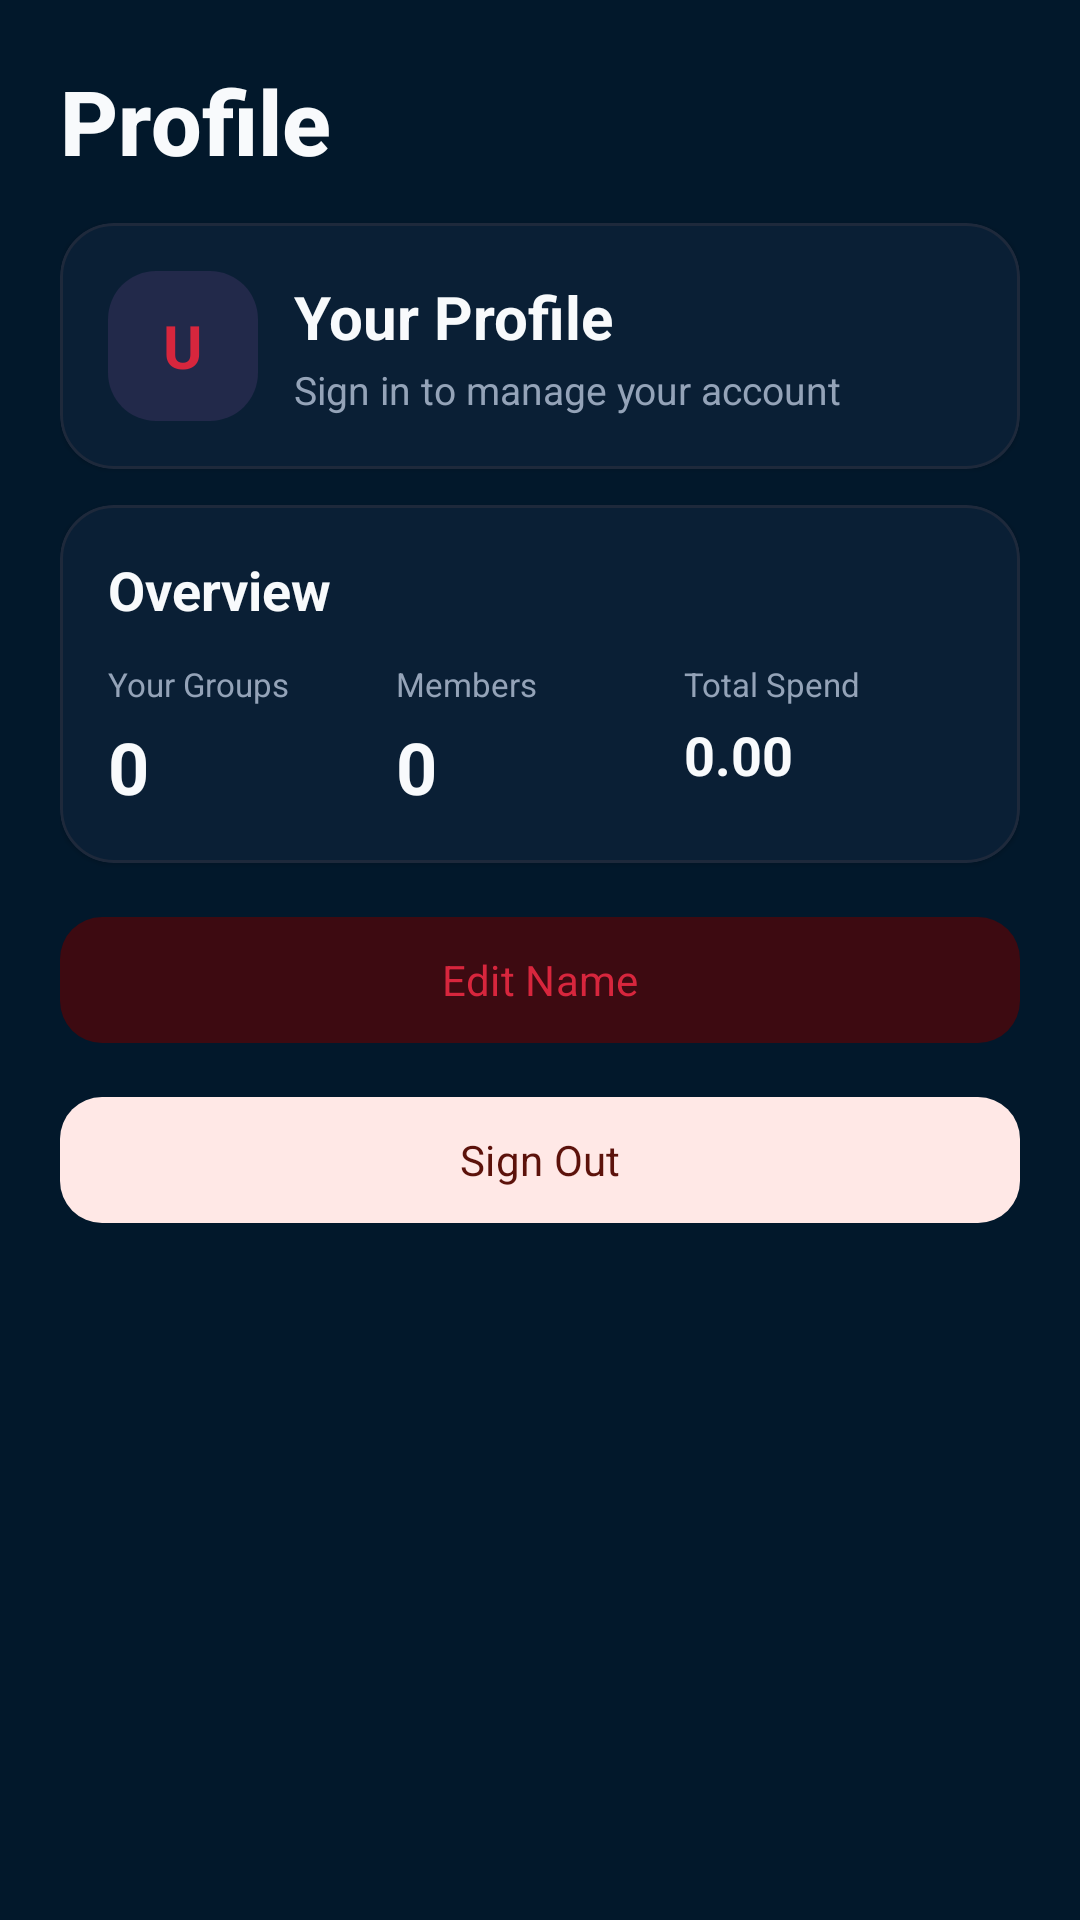

Here is an Android app screen rendered from its layout file. Give the layout XML and the strings, colors and styles it references.
<!-- AndroidManifest.xml: application theme Theme.SmartSplit -->
<!-- res/layout/fragment_profile.xml -->
<?xml version="1.0" encoding="utf-8"?>
<androidx.core.widget.NestedScrollView
    xmlns:android="http://schemas.android.com/apk/res/android"
    xmlns:app="http://schemas.android.com/apk/res-auto"
    android:layout_width="match_parent"
    android:layout_height="match_parent"
    android:background="@color/surface"
    android:fillViewport="true">

    <LinearLayout
        android:layout_width="match_parent"
        android:layout_height="wrap_content"
        android:orientation="vertical"
        android:padding="20dp">

        <TextView
            android:id="@+id/tv_profile_title"
            android:layout_width="wrap_content"
            android:layout_height="wrap_content"
            android:text="@string/nav_profile"
            android:textColor="@color/on_surface"
            android:textSize="30sp"
            android:textStyle="bold"
            android:fontFamily="sans-serif-medium" />

        <com.google.android.material.card.MaterialCardView
            android:id="@+id/card_profile_header"
            android:layout_width="match_parent"
            android:layout_height="wrap_content"
            android:layout_marginTop="14dp"
            app:cardBackgroundColor="@color/surface_container"
            app:cardCornerRadius="18dp"
            app:cardElevation="1dp"
            app:strokeColor="@color/outline_variant"
            app:strokeWidth="1dp">

            <LinearLayout
                android:layout_width="match_parent"
                android:layout_height="wrap_content"
                android:gravity="center_vertical"
                android:orientation="horizontal"
                android:padding="16dp">

                <TextView
                    android:layout_width="50dp"
                    android:layout_height="50dp"
                    android:background="@drawable/bg_icon_glow_primary"
                    android:gravity="center"
                    android:text="U"
                    android:textColor="@color/primary"
                    android:textSize="20sp"
                    android:textStyle="bold" />

                <LinearLayout
                    android:layout_width="0dp"
                    android:layout_height="wrap_content"
                    android:layout_marginStart="12dp"
                    android:layout_weight="1"
                    android:orientation="vertical">

                    <TextView
                        android:id="@+id/tv_profile_name"
                        android:layout_width="wrap_content"
                        android:layout_height="wrap_content"
                        android:textColor="@color/on_surface"
                        android:textSize="20sp"
                        android:textStyle="bold"
                        android:text="@string/profile_guest" />

                    <TextView
                        android:id="@+id/tv_profile_email"
                        android:layout_width="wrap_content"
                        android:layout_height="wrap_content"
                        android:layout_marginTop="2dp"
                        android:textColor="@color/on_surface_variant"
                        android:textSize="13sp"
                        android:text="@string/profile_guest_subtitle" />
                </LinearLayout>
            </LinearLayout>
        </com.google.android.material.card.MaterialCardView>

        <com.google.android.material.card.MaterialCardView
            android:id="@+id/card_profile_stats"
            android:layout_width="match_parent"
            android:layout_height="wrap_content"
            android:layout_marginTop="12dp"
            app:cardBackgroundColor="@color/surface_container"
            app:cardCornerRadius="18dp"
            app:cardElevation="1dp"
            app:strokeColor="@color/outline_variant"
            app:strokeWidth="1dp">

            <LinearLayout
                android:layout_width="match_parent"
                android:layout_height="wrap_content"
                android:orientation="vertical"
                android:padding="16dp">

                <TextView
                    android:layout_width="wrap_content"
                    android:layout_height="wrap_content"
                    android:text="@string/profile_stats"
                    android:textColor="@color/on_surface"
                    android:textSize="18sp"
                    android:textStyle="bold" />

                <LinearLayout
                    android:layout_width="match_parent"
                    android:layout_height="wrap_content"
                    android:layout_marginTop="12dp"
                    android:orientation="horizontal"
                    android:weightSum="3">

                    <LinearLayout
                        android:layout_width="0dp"
                        android:layout_height="wrap_content"
                        android:layout_weight="1"
                        android:orientation="vertical">

                        <TextView
                            android:layout_width="wrap_content"
                            android:layout_height="wrap_content"
                            android:text="@string/your_groups"
                            android:textColor="@color/on_surface_variant"
                            android:textSize="11sp" />

                        <TextView
                            android:id="@+id/tv_profile_group_count"
                            android:layout_width="wrap_content"
                            android:layout_height="wrap_content"
                            android:layout_marginTop="4dp"
                            android:text="0"
                            android:textColor="@color/on_surface"
                            android:textSize="24sp"
                            android:textStyle="bold" />
                    </LinearLayout>

                    <LinearLayout
                        android:layout_width="0dp"
                        android:layout_height="wrap_content"
                        android:layout_weight="1"
                        android:orientation="vertical">

                        <TextView
                            android:layout_width="wrap_content"
                            android:layout_height="wrap_content"
                            android:text="@string/members"
                            android:textColor="@color/on_surface_variant"
                            android:textSize="11sp" />

                        <TextView
                            android:id="@+id/tv_profile_member_count"
                            android:layout_width="wrap_content"
                            android:layout_height="wrap_content"
                            android:layout_marginTop="4dp"
                            android:text="0"
                            android:textColor="@color/on_surface"
                            android:textSize="24sp"
                            android:textStyle="bold" />
                    </LinearLayout>

                    <LinearLayout
                        android:layout_width="0dp"
                        android:layout_height="wrap_content"
                        android:layout_weight="1"
                        android:orientation="vertical">

                        <TextView
                            android:layout_width="wrap_content"
                            android:layout_height="wrap_content"
                            android:text="@string/total_spend"
                            android:textColor="@color/on_surface_variant"
                            android:textSize="11sp" />

                        <TextView
                            android:id="@+id/tv_profile_total_spend"
                            android:layout_width="wrap_content"
                            android:layout_height="wrap_content"
                            android:layout_marginTop="4dp"
                            android:text="0.00"
                            android:textColor="@color/on_surface"
                            android:textSize="18sp"
                            android:textStyle="bold" />
                    </LinearLayout>
                </LinearLayout>
            </LinearLayout>
        </com.google.android.material.card.MaterialCardView>

        <com.google.android.material.button.MaterialButton
            android:id="@+id/btn_edit_name"
            android:layout_width="match_parent"
            android:layout_height="50dp"
            android:layout_marginTop="14dp"
            android:text="@string/profile_edit_name"
            android:textAllCaps="false"
            android:textColor="@color/primary"
            app:backgroundTint="@color/primary_container"
            app:cornerRadius="14dp" />

        <com.google.android.material.button.MaterialButton
            android:id="@+id/btn_sign_out"
            android:layout_width="match_parent"
            android:layout_height="50dp"
            android:layout_marginTop="10dp"
            android:text="@string/profile_sign_out"
            android:textAllCaps="false"
            android:textColor="@color/on_error_container"
            app:backgroundTint="@color/error_container"
            app:cornerRadius="14dp" />

    </LinearLayout>

</androidx.core.widget.NestedScrollView>
<!-- resources referenced by this layout -->
<resources>
  <color name="error_container">#FFFFE8E6</color>
  <color name="on_error_container">#FF5C120B</color>
  <color name="on_surface">#F8FAFC</color>
  <color name="on_surface_variant">#94A3B8</color>
  <color name="outline_variant">#1E293B</color>
  <color name="primary">#D7263D</color>
  <color name="primary_container">#3D0A11</color>
  <color name="surface">#02182B</color>
  <color name="surface_container">#0A1F35</color>
  <!-- drawable bg_icon_glow_primary (drawable) -->
  <?xml version="1.0" encoding="utf-8"?>
  <shape xmlns:android="http://schemas.android.com/apk/res/android"
      android:shape="rectangle">
      <solid android:color="#1AF382FF"/>  
      <corners android:radius="16dp"/>
  </shape>
  <string name="members">Members</string>
  <string name="nav_profile">Profile</string>
  <string name="profile_edit_name">Edit Name</string>
  <string name="profile_guest">Your Profile</string>
  <string name="profile_guest_subtitle">Sign in to manage your account</string>
  <string name="profile_sign_out">Sign Out</string>
  <string name="profile_stats">Overview</string>
  <string name="total_spend">Total Spend</string>
  <string name="your_groups">Your Groups</string>
  <color name="on_primary">#FFFFFF</color>
  <color name="on_primary_container">#FFD8DC</color>
  <color name="secondary">#FF34C759</color>
  <color name="on_secondary">#FFFFFFFF</color>
  <color name="secondary_container">#FFE3F8EA</color>
  <color name="on_secondary_container">#FF0C3B1A</color>
  <color name="tertiary">#FFFF9F0A</color>
  <color name="on_tertiary">#FFFFFFFF</color>
  <color name="tertiary_container">#FFFFF1DE</color>
  <color name="on_tertiary_container">#FF4A2D00</color>
  <color name="surface_variant">#1E293B</color>
  <color name="surface_container_high">#0F253C</color>
  <color name="surface_container_highest">#162D46</color>
  <color name="error">#FFFF3B30</color>
  <color name="on_error">#FFFFFFFF</color>
  <color name="outline">#334155</color>
  <style name="ShapeAppearance.SmartSplit.Small" parent="ShapeAppearance.Material3.SmallComponent">
          <item name="cornerRadius">16dp</item>
      </style>
  <style name="ShapeAppearance.SmartSplit.Medium" parent="ShapeAppearance.Material3.MediumComponent">
          <item name="cornerRadius">24dp</item>
      </style>
  <style name="ShapeAppearance.SmartSplit.Large" parent="ShapeAppearance.Material3.LargeComponent">
          <item name="cornerRadius">32dp</item>
      </style>
</resources>
